Run: headless pygame with SDL's dummy video driver; simulated clock (each Clock.tick advances the game by its frame time, no real sleeping); random seed 0; keys injected as events and as key.get_pressed() state; no mouse input.
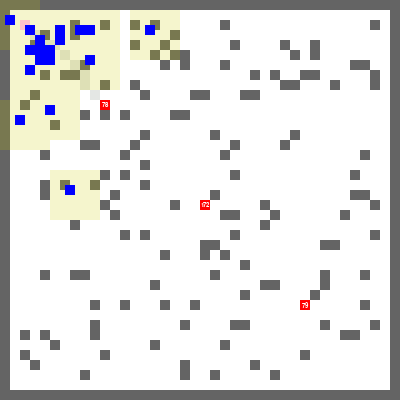
Frame 1 of 4 · flips 1–60 · no input
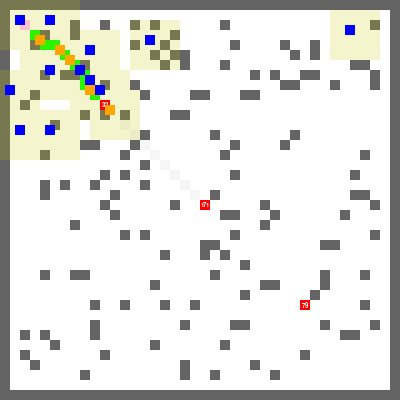
Frame 2 of 4 · flips 61–180 · tapped SPACE, RETURN · held RIGHT (→), D
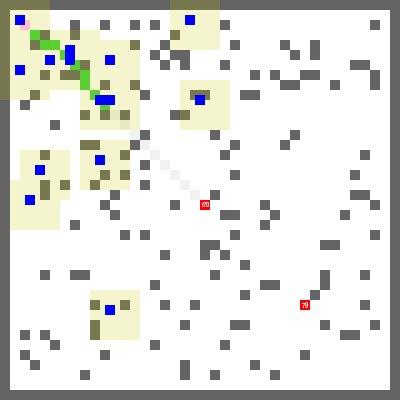
Frame 3 of 4 · flips 181–300 · held DOWN (↓), S
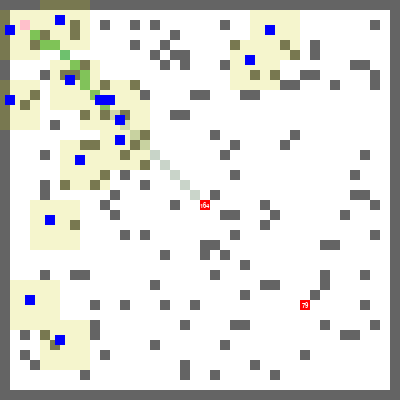
Frame 4 of 4 · flips 301–420 · held LEFT (←), A, UP (↑), W

The pygame program that drew these frames:

import random
from dataclasses import dataclass
from enum import Enum
from typing import Dict, List, Optional, Set, Tuple

import pygame

CELL_SIZE = 10  # px
ANT_SIZE = CELL_SIZE
VISION_RANGE = 2
MAX_PHEROMONE = 255
PHEROMONE_DEPOSIT = 10
PHEROMONE_EVAPORATION = 0.995
MOVE_SPEED = 0.5


class AntState(Enum):
    EXPLORING = 1
    RETURNING = 2


@dataclass
class Food:
    x: int
    y: int
    value: int


class Ant:
    def __init__(self, x: float, y: float, environment):
        self.x = int(x)
        self.y = int(y)
        self.state = AntState.EXPLORING
        self.carrying_food = False
        self.target_food: Optional[Food] = None
        self.env = environment
        self.memory: List[Tuple[int, int]] = []
        self.visited_cells: Set[Tuple[int, int]] = set()
        self.known_walls: Set[Tuple[int, int]] = set()

    def get_vision_bounds(self) -> Tuple[Tuple[int, int], Tuple[int, int]]:
        x1 = max(0, int(self.x - VISION_RANGE))
        y1 = max(0, int(self.y - VISION_RANGE))
        x2 = min(self.env.width - 1, int(self.x + VISION_RANGE + 1))
        y2 = min(self.env.height - 1, int(self.y + VISION_RANGE + 1))
        return ((x1, y1), (x2, y2))

    def find_valid_direction(self) -> Tuple[int, int]:
        # Get current vision bounds
        (x1, y1), (x2, y2) = self.get_vision_bounds()
        current_cell = (int(self.x), int(self.y))

        # List all possible moves (adjacent cells)
        possible_moves = []
        for dx, dy in [(0, 1), (1, 0), (0, -1), (-1, 0), (1, 1), (1, -1), (-1, 1), (-1, -1)]:
            new_x = int(self.x) + dx
            new_y = int(self.y) + dy
            new_cell = (new_x, new_y)

            # Check if move is valid
            if (
                x1 <= new_x <= x2
                and y1 <= new_y <= y2
                and new_cell not in self.env.walls
                and new_cell not in self.known_walls
                and new_cell not in self.memory[-3:]
                and new_cell != current_cell
            ):
                possible_moves.append((dx, dy))

        if not possible_moves:
            return (random.randint(-1, 1), random.randint(-1, 1))

        # If returning to nest or going to food, choose move closest to target
        if self.state == AntState.RETURNING:
            target = self.env.nest_location
        elif self.target_food:
            target = (self.target_food.x, self.target_food.y)
        else:
            # Choose random valid move, preferring unvisited cells
            move = random.choice(possible_moves)
            return move

        # Find move that gets us closest to target
        best_move = min(
            possible_moves,
            key=lambda m: ((int(self.x) + m[0] - target[0]) ** 2 + (int(self.y) + m[1] - target[1]) ** 2),
        )
        return best_move

    def move(self, next_x: int, next_y: int):
        if (next_x, next_y) not in self.env.walls:
            if 0 <= next_x < self.env.width and 0 <= next_y < self.env.height:
                self.x = next_x
                self.y = next_y
                current_pos = (self.x, self.y)
                self.visited_cells.add(current_pos)
                if current_pos not in self.memory:
                    self.memory.append(current_pos)
                    if len(self.memory) > 50:
                        self.memory.pop(0)

    def explore(self):
        # Check for nearby food
        for food in self.env.food:
            if food.value > 0 and abs(food.x - self.x) < VISION_RANGE and abs(food.y - self.y) < VISION_RANGE:
                self.target_food = food
                break

        # Get next position
        dx, dy = self.find_valid_direction()
        next_x = self.x + dx
        next_y = self.y + dy

        # Move one cell
        self.move(next_x, next_y)

        # Check if reached food
        for food in self.env.food:
            if food.value > 0 and self.x == food.x and self.y == food.y:
                self.carrying_food = True
                self.state = AntState.RETURNING
                self.target_food = food
                food.value -= 1
                self.memory = []
                break

    def return_to_nest(self):
        dx, dy = self.find_valid_direction()
        next_x = self.x + dx
        next_y = self.y + dy

        # Update pheromone at current position
        pos = (self.x, self.y)
        current_strength = self.env.pheromone_layer.get(pos, 0)
        self.env.pheromone_layer[pos] = min(MAX_PHEROMONE, current_strength + PHEROMONE_DEPOSIT)

        self.move(next_x, next_y)

        # Check if reached nest
        if self.x == self.env.nest_location[0] and self.y == self.env.nest_location[1]:
            self.carrying_food = False
            if self.target_food and self.target_food.value > 0:
                self.state = AntState.EXPLORING
                self.memory = []
            else:
                self.state = AntState.EXPLORING
                self.target_food = None
                self.memory = []

    def update(self):
        if self.state == AntState.EXPLORING:
            self.explore()
        elif self.state == AntState.RETURNING:
            self.return_to_nest()


class Environment:
    def __init__(self, width: int, height: int):
        self.width = width
        self.height = height
        self.walls: Set[Tuple[int, int]] = set()
        self.food: List[Food] = []
        self.ants: List[Ant] = []
        self.pheromone_layer: Dict[Tuple[int, int], float] = {}
        self.nest_location = (2, 2)

        # Initialize Pygame surfaces
        self.screen = pygame.display.set_mode((width * CELL_SIZE, height * CELL_SIZE))
        self.wall_surface = pygame.Surface((width * CELL_SIZE, height * CELL_SIZE), pygame.SRCALPHA)
        self.pheromone_surface = pygame.Surface((width * CELL_SIZE, height * CELL_SIZE), pygame.SRCALPHA)
        self.vision_surface = pygame.Surface((width * CELL_SIZE, height * CELL_SIZE), pygame.SRCALPHA)
        self.entity_surface = pygame.Surface((width * CELL_SIZE, height * CELL_SIZE), pygame.SRCALPHA)

        # Initialize font for food values
        pygame.font.init()
        self.font = pygame.font.SysFont("Arial", 10)

    def create_maze(self):
        # Create outer walls
        for x in range(self.width):
            self.walls.add((x, 0))
            self.walls.add((x, self.height - 1))
        for y in range(self.height):
            self.walls.add((0, y))
            self.walls.add((self.width - 1, y))

        # Add some random walls, ensuring paths exist
        for _ in range(self.width * self.height // 10):
            x = random.randint(2, self.width - 3)
            y = random.randint(2, self.height - 3)
            # Don't create walls that might trap ants
            if not self.would_block_path((x, y)):
                self.walls.add((x, y))

    def would_block_path(self, pos: Tuple[int, int]) -> bool:
        # Simple check to prevent creating walls that might trap ants
        x, y = pos
        adjacent_walls = sum(1 for dx, dy in [(0, 1), (1, 0), (0, -1), (-1, 0)] if (x + dx, y + dy) in self.walls)
        return adjacent_walls >= 2

    def add_food(self, x: int, y: int):
        if (x, y) not in self.walls and (x, y) != self.nest_location:
            food = Food(x, y, random.randint(50, 200))
            self.food.append(food)

    def add_ant(self):
        ant = Ant(self.nest_location[0], self.nest_location[1], self)
        self.ants.append(ant)

    def update(self):
        # Update pheromones with evaporation
        for pos in list(self.pheromone_layer.keys()):
            self.pheromone_layer[pos] *= PHEROMONE_EVAPORATION
            if self.pheromone_layer[pos] < 1:
                del self.pheromone_layer[pos]

        for ant in self.ants:
            ant.update()

    def render(self):
        self.screen.fill((255, 255, 255))

        # Clear surfaces
        self.wall_surface.fill((0, 0, 0, 0))
        self.pheromone_surface.fill((0, 0, 0, 0))
        self.vision_surface.fill((0, 0, 0, 0))
        self.entity_surface.fill((0, 0, 0, 0))

        # Draw walls
        for wall_x, wall_y in self.walls:
            pygame.draw.rect(
                self.wall_surface, (100, 100, 100), (wall_x * CELL_SIZE, wall_y * CELL_SIZE, CELL_SIZE, CELL_SIZE)
            )

        # Draw pheromone trails
        for (x, y), strength in self.pheromone_layer.items():
            color_value = min(255, int(strength))
            pygame.draw.rect(
                self.pheromone_surface,
                (0, color_value, 0, color_value),  # Green with alpha
                (x * CELL_SIZE, y * CELL_SIZE, CELL_SIZE, CELL_SIZE),
            )

        # Draw ant vision (optional)
        for ant in self.ants:
            (x1, y1), (x2, y2) = ant.get_vision_bounds()
            pygame.draw.rect(
                self.vision_surface,
                (200, 200, 0, 50),
                (x1 * CELL_SIZE, y1 * CELL_SIZE, (x2 - x1) * CELL_SIZE, (y2 - y1) * CELL_SIZE),
            )

        # Draw nest
        pygame.draw.rect(
            self.entity_surface,
            (255, 192, 203),  # Pink
            (self.nest_location[0] * CELL_SIZE, self.nest_location[1] * CELL_SIZE, CELL_SIZE, CELL_SIZE),
        )

        # Draw food with values - for how much food there is in the cell
        for food in self.food:
            if food.value > 0:
                # Draw food
                pygame.draw.rect(
                    self.entity_surface, (255, 0, 0), (food.x * CELL_SIZE, food.y * CELL_SIZE, CELL_SIZE, CELL_SIZE)
                )
                # Draw food value
                value_text = self.font.render(str(food.value), True, (255, 255, 255))
                text_rect = value_text.get_rect(
                    center=(food.x * CELL_SIZE + CELL_SIZE // 2, food.y * CELL_SIZE + CELL_SIZE // 2)
                )
                self.entity_surface.blit(value_text, text_rect)

        # Draw ants
        for ant in self.ants:
            # Blue for exploring, orange for returning
            color = (0, 0, 255) if ant.state == AntState.EXPLORING else (255, 165, 0)
            pygame.draw.rect(
                self.entity_surface,
                color,
                (ant.x * CELL_SIZE - ANT_SIZE / 2, ant.y * CELL_SIZE - ANT_SIZE / 2, ANT_SIZE, ANT_SIZE),
            )

        # Combine all layers
        self.screen.blit(self.pheromone_surface, (0, 0))
        self.screen.blit(self.wall_surface, (0, 0))
        self.screen.blit(self.vision_surface, (0, 0))
        self.screen.blit(self.entity_surface, (0, 0))

        pygame.display.flip()


def main():
    pygame.init()

    # Create environment
    env = Environment(40, 40)
    env.create_maze()

    # Add some food sources
    food_positions = [(10, 10), (20, 20), (30, 30)]
    for pos in food_positions:
        env.add_food(*pos)

    # Add some ants
    for _ in range(20):
        env.add_ant()

    clock = pygame.time.Clock()
    running = True

    while running:
        for event in pygame.event.get():
            if event.type == pygame.QUIT:
                running = False

        env.update()
        env.render()
        clock.tick(10)

    pygame.quit()


if __name__ == "__main__":
    main()
